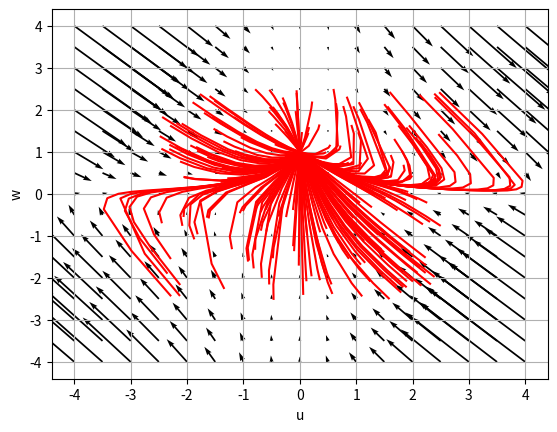

Reproduce this figure in Python.
"""Port of dissertation/code/2016-second-level-adaptation-experiments/phase.m

Phase portrait of the planar nonlinear system
du/dt = w*u^2 - B*u,  dw/dt = A - w - w*u^2  (A = B = 1):
200 random initial conditions in [-2.5, 2.5]^2 are integrated with ode45 over
t in [-5, 5] (starting at t = -5) and plotted in red, then the vector field is
drawn with quiver on the grid -4:0.5:4.

Porting notes:
- rand -> np.random.default_rng(seed) (stream differs from MATLAB).
- ode45 -> solve_ivp(RK45, rtol=1e-3, atol=1e-6); trajectories that blow up stop
  where the solver fails (MATLAB ode45 also stops with a warning).
- quiver(..., scale=5): MATLAB autoscale times 5 -> arrows scaled so the longest
  one is 5 grid spacings long (scale_units='xy').
"""
import numpy as np
import matplotlib.pyplot as plt
from scipy.integrate import solve_ivp


def EOM(t, y):
    u = y[0]
    w = y[1]
    A = 1
    B = 1
    return [w * u ** 2 - B * u, A - w - w * u ** 2]


def matlab_quiver(ax, X, Y, U, V, scale, **kw):
    """quiver with MATLAB-like autoscaling (longest arrow = scale * grid spacing)."""
    dx = np.min(np.diff(np.unique(X))) if np.unique(X).size > 1 else 1.0
    dy = np.min(np.diff(np.unique(Y))) if np.unique(Y).size > 1 else 1.0
    L = np.nanmax(np.hypot(U / dx, V / dy))  # longest arrow in grid spacings
    s = L / scale if L > 0 else 1.0  # data units per arrow unit
    return ax.quiver(X, Y, U, V, angles="xy", scale_units="xy", scale=s, **kw)


def phase(seed=None, n_ic=200):
    rng = np.random.default_rng(seed)
    IC = 5 * (rng.random((n_ic, 2)) - 0.5)
    fig, ax = plt.subplots()
    for ii in range(IC.shape[0]):
        with np.errstate(over="ignore", invalid="ignore"):
            sol = solve_ivp(EOM, [-5, 5], IC[ii, :], method="RK45", rtol=1e-3, atol=1e-6)
        u = sol.y[0]
        w = sol.y[1]
        ax.plot(u, w, "r")
    ax.set_xlabel("u")
    ax.set_ylabel("w")
    ax.grid(True)
    x = np.arange(-4, 4.0001, 0.5)
    y = np.arange(-4, 4.0001, 0.5)
    xg, yg = np.meshgrid(x, y)
    dxg = yg * xg ** 2 - xg
    dyg = np.ones((len(x), len(x))) - yg - yg * xg ** 2
    scale = 5
    matlab_quiver(ax, xg, yg, dxg, dyg, scale)
    return fig, ax


if __name__ == "__main__":
    phase(seed=0)
    plt.show()
